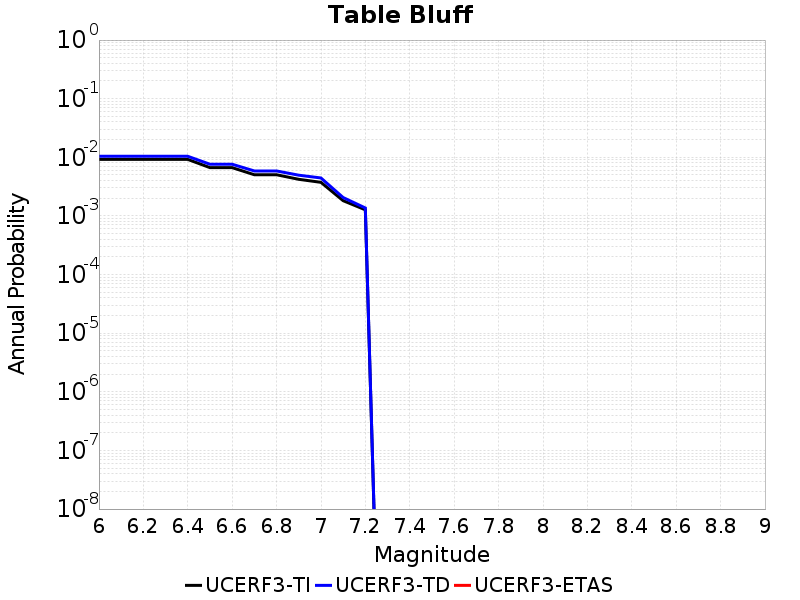

The table this chart was drawn from, first rows:
Magnitude, UCERF3-TI Prob, UCERF3-TD Prob, UCERF3-ETAS Prob
6.0, 0.009216, 0.01041, 0.0
6.1, 0.009216, 0.01041, 0.0
6.2, 0.009216, 0.01041, 0.0
6.3, 0.009216, 0.01041, 0.0
6.4, 0.009216, 0.01041, 0.0
6.5, 0.006668, 0.007618, 0.0
6.6, 0.006668, 0.007618, 0.0
6.7, 0.005043, 0.005851, 0.0
6.8, 0.005043, 0.005851, 0.0
6.9, 0.004216, 0.004954, 0.0
7.0, 0.003742, 0.004443, 0.0
7.1, 0.001821, 0.00206, 0.0
7.2, 0.001272, 0.001366, 0.0
